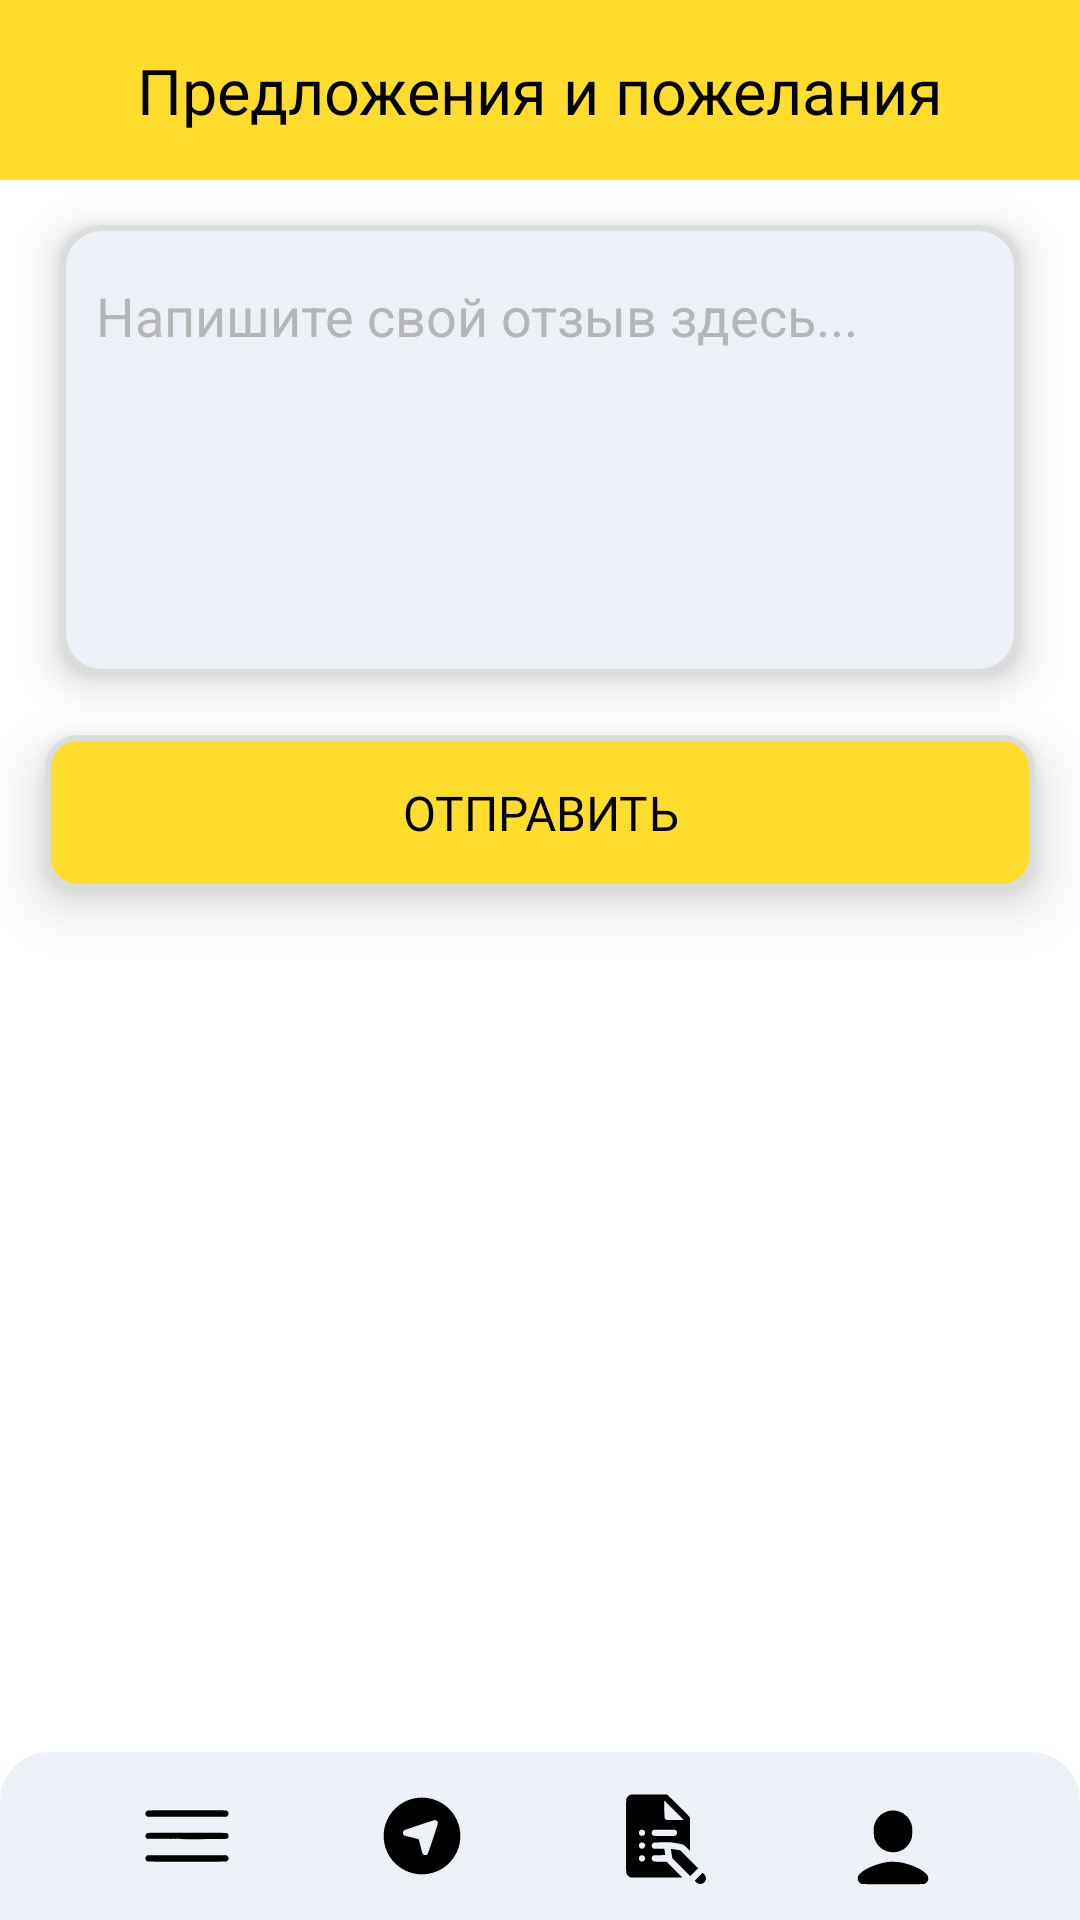

This screen was rendered from an Android layout file. Write that file and the resources it references.
<!-- AndroidManifest.xml: application theme Theme.FLance20 -->
<!-- res/layout/trade_activity.xml -->
<?xml version="1.0" encoding="utf-8"?>
<androidx.constraintlayout.widget.ConstraintLayout xmlns:android="http://schemas.android.com/apk/res/android"
    xmlns:app="http://schemas.android.com/apk/res-auto"
    xmlns:tools="http://schemas.android.com/tools"
    android:layout_width="match_parent"
    android:layout_height="match_parent"
    android:background="@color/white"
    android:id="@+id/main"
    tools:context=".TradeActivity">

    <androidx.constraintlayout.widget.ConstraintLayout
        android:id="@+id/navigation"
        android:layout_width="match_parent"
        android:layout_height="56dp"
        android:background="@drawable/layout_bg"
        android:topLeftRadius="15dp"
        android:topRightRadius="15dp"
        app:layout_constraintBottom_toBottomOf="parent"
        app:layout_constraintStart_toStartOf="parent">

        <ImageButton
            android:id="@+id/main_button"
            android:layout_width="wrap_content"
            android:layout_height="wrap_content"
            android:background="@color/navigation"
            android:onClick="openMain"
            android:topLeftRadius="0dp"
            android:topRightRadius="0dp"
            app:layout_constraintBottom_toBottomOf="parent"
            app:layout_constraintEnd_toStartOf="@+id/map_button"
            app:layout_constraintStart_toStartOf="parent"
            app:layout_constraintTop_toTopOf="parent"
            app:srcCompat="@drawable/ic_menu_nav"
            tools:ignore="SpeakableTextPresentCheck,TouchTargetSizeCheck" />

        <ImageButton
            android:id="@+id/map_button"
            android:layout_width="wrap_content"
            android:layout_height="wrap_content"
            android:background="@color/navigation"
            android:onClick="openMap"
            app:layout_constraintBottom_toBottomOf="parent"
            app:layout_constraintEnd_toStartOf="@+id/reservation_button"
            app:layout_constraintStart_toEndOf="@+id/main_button"
            app:layout_constraintTop_toTopOf="parent"
            app:srcCompat="@drawable/ic_near_me"
            tools:ignore="SpeakableTextPresentCheck,TouchTargetSizeCheck" />

        <ImageButton
            android:id="@+id/reservation_button"
            android:layout_width="wrap_content"
            android:layout_height="wrap_content"
            android:background="@color/navigation"
            android:onClick="openReservation"
            app:layout_constraintBottom_toBottomOf="parent"
            app:layout_constraintEnd_toStartOf="@+id/user_button"
            app:layout_constraintStart_toEndOf="@+id/map_button"
            app:layout_constraintTop_toTopOf="parent"
            app:srcCompat="@drawable/ic_reservation_2"
            tools:ignore="TouchTargetSizeCheck,SpeakableTextPresentCheck" />

        <ImageButton
            android:id="@+id/user_button"
            android:layout_width="wrap_content"
            android:layout_height="wrap_content"
            android:background="@color/navigation"
            android:onClick="openProfile"
            app:layout_constraintBottom_toBottomOf="parent"
            app:layout_constraintEnd_toEndOf="parent"
            app:layout_constraintStart_toEndOf="@+id/reservation_button"
            app:layout_constraintTop_toTopOf="parent"
            app:layout_constraintVertical_bias="0.68"
            app:srcCompat="@drawable/ic_user"
            tools:ignore="SpeakableTextPresentCheck,TouchTargetSizeCheck" />
    </androidx.constraintlayout.widget.ConstraintLayout>

    <androidx.constraintlayout.widget.ConstraintLayout
        android:id="@+id/search_bg"
        android:layout_width="match_parent"
        android:layout_height="60dp"
        android:background="@color/main"
        app:layout_constraintStart_toStartOf="parent"
        app:layout_constraintTop_toTopOf="parent">

        <TextView
            android:id="@+id/pagename"
            android:layout_width="wrap_content"
            android:layout_height="wrap_content"
            android:fontFamily="@font/roboto_bold"
            android:textColor="@color/black"
            android:text="Предложения и пожелания"
            android:textSize="21sp"
            app:layout_constraintBottom_toBottomOf="parent"
            app:layout_constraintEnd_toEndOf="parent"
            app:layout_constraintStart_toStartOf="parent"
            app:layout_constraintTop_toTopOf="parent" />
    </androidx.constraintlayout.widget.ConstraintLayout>
    <ViewFlipper
        android:layout_width="match_parent"
        android:layout_height="wrap_content"
        app:layout_constraintTop_toBottomOf="@+id/search_bg"
        android:layout_marginBottom="56dp"
        tools:ignore="UselessLeaf">
        <LinearLayout
            android:layout_width="match_parent"
            android:layout_height="match_parent"
            android:orientation="vertical">
            <LinearLayout
            android:id="@+id/inputWindow"
            android:layout_width="match_parent"
            android:layout_height="150dp"
            android:layout_marginTop="15dp"
            android:layout_marginLeft="20sp"
            android:layout_marginRight="20sp"
            android:layout_marginBottom="20dp"
            android:background="@drawable/booking_button_noactivity"
            android:elevation="8dp"
            android:orientation="vertical"
            tools:ignore="MissingConstraints">

            <EditText
                android:id="@+id/inputText"
                android:layout_width="match_parent"
                android:layout_height="wrap_content"
                android:backgroundTint="@color/navigation"
                android:ems="10"
                android:inputType="textMultiLine"
                android:textColorHint="#B6B6B6"
                android:textColor="#B6B6B6"
                android:hint="Напишите свой отзыв здесь..." />
        </LinearLayout>
            <androidx.appcompat.widget.AppCompatButton
                android:id="@+id/booking_button"
                android:layout_width="match_parent"
                android:layout_height="wrap_content"
                android:layout_marginStart="15dp"
                android:layout_marginEnd="15dp"
                app:layout_constraintTop_toBottomOf="@+id/inputWindow"
                android:layout_gravity="center_horizontal"
                android:padding="15dp"
                android:background="@drawable/booking_button"
                android:elevation="6dp"
                android:fontFamily="@font/roboto_bold"
                android:stateListAnimator="@null"
                android:text="Отправить"
                android:textColor="@color/black"
                android:onClick="sendMessage"
                android:textSize="16sp"
                android:layout_marginBottom="70dp"
                android:translationZ="4dp" />
        </LinearLayout>
    </ViewFlipper>

</androidx.constraintlayout.widget.ConstraintLayout>
<!-- resources referenced by this layout -->
<resources>
  <color name="black">#FF000000</color>
  <color name="main">#FFDD2C</color>
  <color name="navigation">#ECF1F7</color>
  <color name="white">#FFFFFFFF</color>
  <!-- drawable booking_button (drawable) -->
  <?xml version="1.0" encoding="UTF-8"?>
  <shape xmlns:android="http://schemas.android.com/apk/res/android">
      <solid android:color="@color/main"/>
      <stroke android:width="2dp" android:color="@color/buttonBack"/>
      <corners android:radius="10dp" />
      <padding android:left="8dp" android:top="8dp" android:right="8dp" android:bottom="8dp"/>
  </shape>
  <!-- drawable booking_button_noactivity (drawable) -->
  <?xml version="1.0" encoding="UTF-8"?>
  <shape xmlns:android="http://schemas.android.com/apk/res/android">
      <solid android:color="#ECF1F7"/>
      <stroke android:width="2dp" android:color="@color/buttonBack"/>
      <corners android:radius="13dp" />
      <padding android:left="8dp" android:top="8dp" android:right="8dp" android:bottom="8dp" />
  </shape>
  <!-- drawable ic_near_me (drawable) -->
  <vector android:height="32dp" android:viewportHeight="452"
      android:viewportWidth="452" android:width="32dp" xmlns:android="http://schemas.android.com/apk/res/android">
      <path android:fillColor="#000000"
          android:pathData="M208,46.1c-70.3,7.2 -130.8,55.4 -153.1,121.9 -20.2,60.4 -8,125.2 32.7,174.1 36.8,44.2 95.7,69 152.1,64 64.3,-5.6 118.2,-41.6 147.3,-98.3 36.8,-71.5 20.9,-159.4 -38.7,-214.7 -37.4,-34.7 -89.6,-52.1 -140.3,-47zM293.8,153c4.2,2.6 7.2,7.6 7.2,12 0,4.3 -45.5,141.4 -48.2,145.3 -5.8,8.2 -19.8,7.4 -24.3,-1.3 -0.9,-1.7 -5.1,-17.5 -9.5,-35.1 -4.3,-17.7 -8.1,-32.3 -8.4,-32.6 -0.3,-0.3 -15,-4.1 -32.6,-8.4 -17.6,-4.3 -33.4,-8.6 -35.1,-9.4 -9.2,-4.8 -9.1,-19.8 0.1,-25.1 5.1,-2.9 139.5,-47.2 143.5,-47.3 2.3,-0.1 5.3,0.7 7.3,1.9z" android:strokeColor="#00000000"/>
  </vector>
  <!-- drawable layout_bg (drawable) -->
  <?xml version="1.0" encoding="UTF-8"?>
  <shape xmlns:android="http://schemas.android.com/apk/res/android">
      <solid android:color="@color/navigation"/>
      <stroke android:width="3dp" android:color="@color/navigation"/>
      <corners android:topLeftRadius="15dp" android:topRightRadius="15dp"/>
      <padding android:left="0dp" android:top="0dp" android:right="0dp" android:bottom="0dp" />
  </shape>
  <style name="Theme.FLance20" parent="Theme.MaterialComponents.DayNight.NoActionBar">
          
          <item name="colorPrimary">@color/white</item>
          <item name="colorPrimaryVariant">@color/white</item>
          <item name="colorOnPrimary">@color/black</item>
          
          <item name="colorSecondary">@color/teal_200</item>
          <item name="colorSecondaryVariant">@color/teal_700</item>
          <item name="colorOnSecondary">@color/black</item>
          
          <item name="android:statusBarColor" tools:targetApi="l">?attr/colorPrimaryVariant</item>
          <item name="android:windowLightStatusBar" tools:targetApi="l">@color/black</item>
          
      </style>
  <color name="buttonBack">#DCDCDC</color>
  <color name="teal_200">#FF03DAC5</color>
  <color name="teal_700">#FF018786</color>
</resources>
